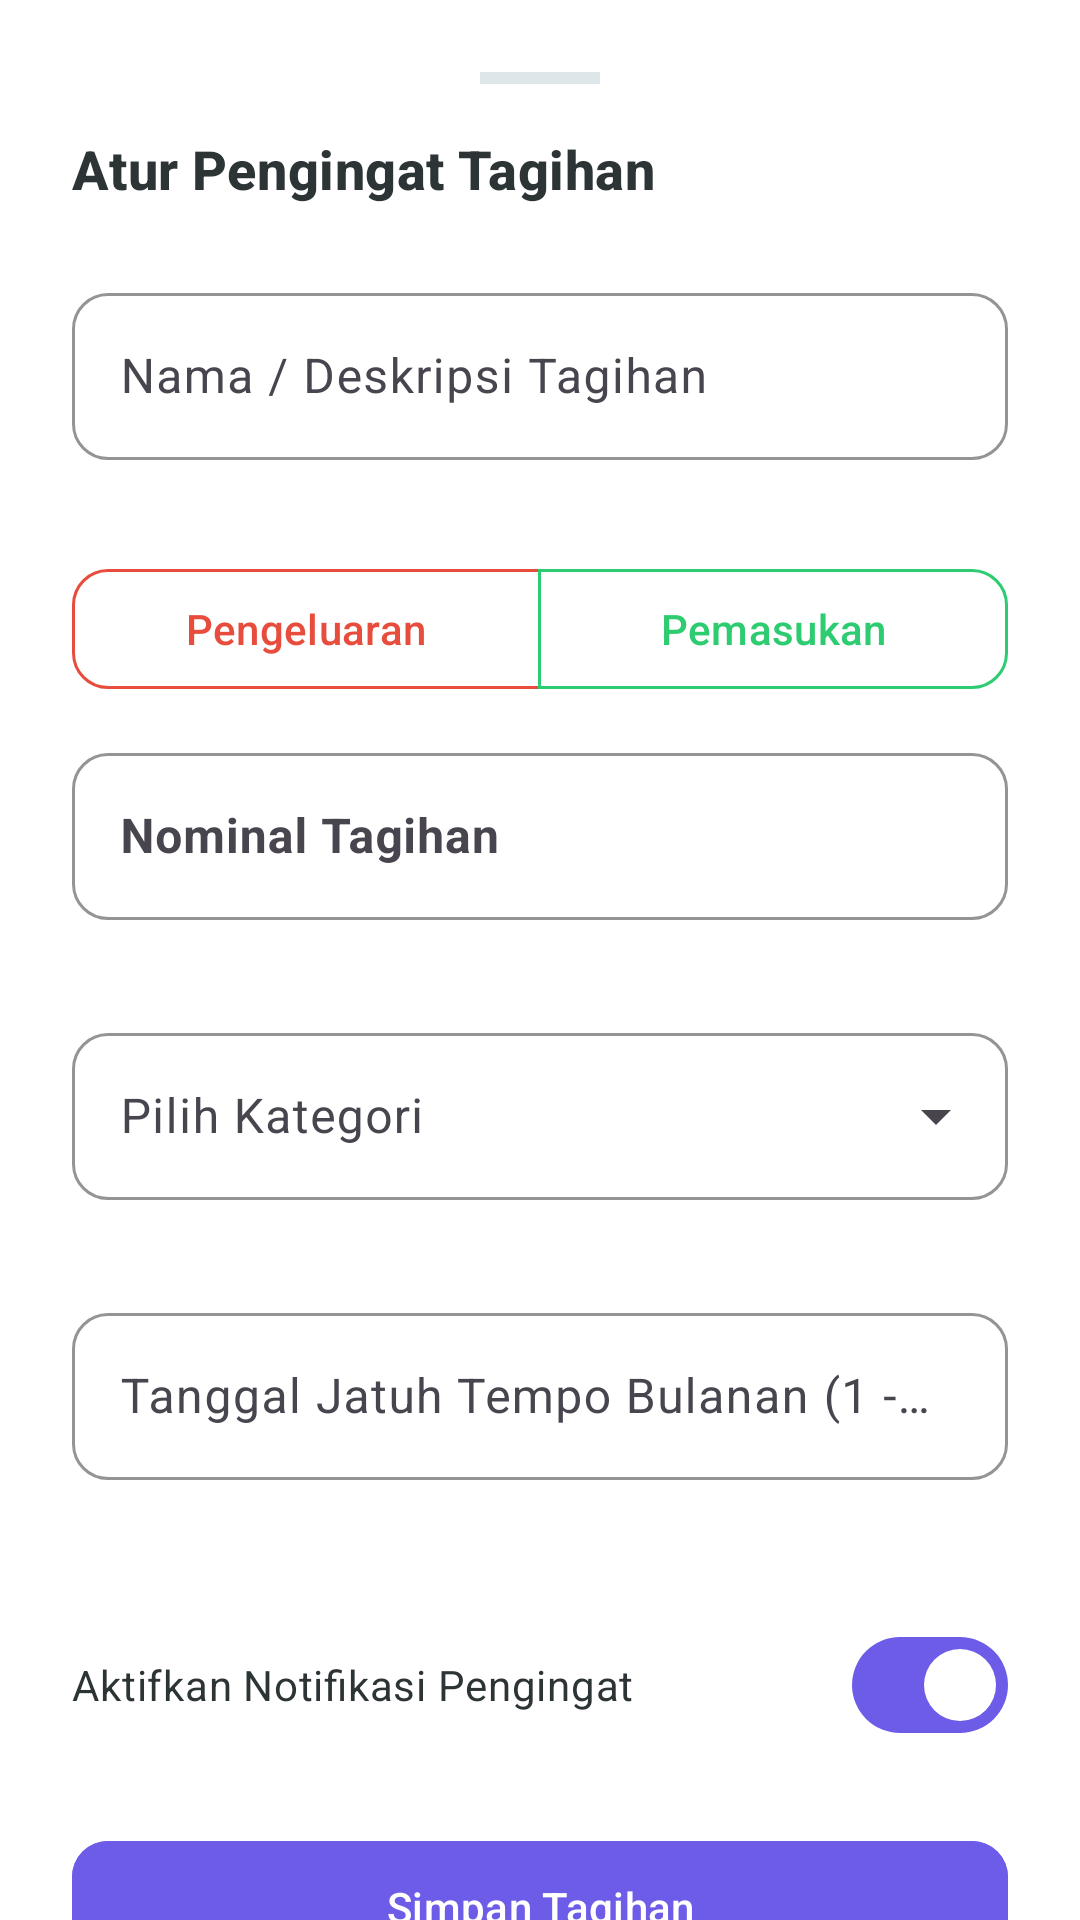

This screen was rendered from an Android layout file. Write that file and the resources it references.
<!-- AndroidManifest.xml: application theme Theme.ArusKas -->
<!-- res/layout/dialog_add_edit_recurring.xml -->
<?xml version="1.0" encoding="utf-8"?>
<androidx.core.widget.NestedScrollView xmlns:android="http://schemas.android.com/apk/res/android"
    xmlns:app="http://schemas.android.com/apk/res-auto"
    android:layout_width="match_parent"
    android:layout_height="wrap_content"
    android:background="@color/colorSurface">

    <LinearLayout
        android:layout_width="match_parent"
        android:layout_height="wrap_content"
        android:orientation="vertical"
        android:padding="@dimen/space_xl">

        
        <View
            android:layout_width="40dp"
            android:layout_height="4dp"
            android:layout_gravity="center_horizontal"
            android:layout_marginBottom="@dimen/space_l"
            android:background="@color/colorBorder"
            android:backgroundTint="@color/colorBorder" />

        <TextView
            android:id="@+id/text_dialog_title"
            style="@style/TextAppearance.ArusKas.Title"
            android:layout_width="match_parent"
            android:layout_height="wrap_content"
            android:layout_marginBottom="@dimen/space_xl"
            android:text="Atur Pengingat Tagihan"
            android:textSize="18sp" />

        
        <com.google.android.material.textfield.TextInputLayout
            android:id="@+id/input_title_layout"
            style="@style/Widget.ArusKas.TextInputLayout"
            android:layout_width="match_parent"
            android:layout_height="wrap_content"
            android:layout_marginBottom="@dimen/space_m"
            android:hint="Nama / Deskripsi Tagihan"
            app:errorEnabled="true">

            <com.google.android.material.textfield.TextInputEditText
                android:id="@+id/input_title"
                android:layout_width="match_parent"
                android:layout_height="wrap_content"
                android:inputType="text"
                android:maxLength="100"
                android:maxLines="1" />
        </com.google.android.material.textfield.TextInputLayout>

        
        <com.google.android.material.button.MaterialButtonToggleGroup
            android:id="@+id/toggle_recurring_type"
            android:layout_width="match_parent"
            android:layout_height="wrap_content"
            android:layout_marginBottom="@dimen/space_m"
            app:singleSelection="true">

            <com.google.android.material.button.MaterialButton
                android:id="@+id/btn_type_expense"
                style="@style/Widget.Material3.Button.OutlinedButton"
                android:layout_width="0dp"
                android:layout_height="wrap_content"
                android:layout_weight="1"
                android:text="Pengeluaran"
                app:strokeColor="@color/colorExpense"
                android:textColor="@color/colorExpense"
                app:cornerRadius="@dimen/button_corner_radius" />

            <com.google.android.material.button.MaterialButton
                android:id="@+id/btn_type_income"
                style="@style/Widget.Material3.Button.OutlinedButton"
                android:layout_width="0dp"
                android:layout_height="wrap_content"
                android:layout_weight="1"
                android:text="Pemasukan"
                app:strokeColor="@color/colorIncome"
                android:textColor="@color/colorIncome"
                app:cornerRadius="@dimen/button_corner_radius" />

        </com.google.android.material.button.MaterialButtonToggleGroup>

        
        <com.google.android.material.textfield.TextInputLayout
            android:id="@+id/input_amount_layout"
            style="@style/Widget.ArusKas.TextInputLayout"
            android:layout_width="match_parent"
            android:layout_height="wrap_content"
            android:layout_marginBottom="@dimen/space_m"
            android:hint="Nominal Tagihan"
            app:prefixText="Rp "
            app:prefixTextColor="@color/colorTextPrimary"
            app:errorEnabled="true">

            <com.google.android.material.textfield.TextInputEditText
                android:id="@+id/input_amount"
                android:layout_width="match_parent"
                android:layout_height="wrap_content"
                android:inputType="number"
                android:maxLines="1"
                style="@style/TextAppearance.ArusKas.Number"
                android:textSize="16sp" />
        </com.google.android.material.textfield.TextInputLayout>

        
        <com.google.android.material.textfield.TextInputLayout
            android:id="@+id/input_category_layout"
            style="@style/Widget.Material3.TextInputLayout.OutlinedBox.ExposedDropdownMenu"
            android:layout_width="match_parent"
            android:layout_height="wrap_content"
            android:layout_marginBottom="@dimen/space_m"
            android:hint="Pilih Kategori"
            app:boxCornerRadiusTopStart="@dimen/input_corner_radius"
            app:boxCornerRadiusTopEnd="@dimen/input_corner_radius"
            app:boxCornerRadiusBottomStart="@dimen/input_corner_radius"
            app:boxCornerRadiusBottomEnd="@dimen/input_corner_radius"
            app:boxStrokeColor="@color/colorPrimary"
            app:hintTextColor="@color/colorPrimary"
            app:errorEnabled="true">

            <AutoCompleteTextView
                android:id="@+id/input_category"
                android:layout_width="match_parent"
                android:layout_height="wrap_content"
                android:inputType="none" />
        </com.google.android.material.textfield.TextInputLayout>

        
        <com.google.android.material.textfield.TextInputLayout
            android:id="@+id/input_due_day_layout"
            style="@style/Widget.ArusKas.TextInputLayout"
            android:layout_width="match_parent"
            android:layout_height="wrap_content"
            android:layout_marginBottom="@dimen/space_xl"
            android:hint="Tanggal Jatuh Tempo Bulanan (1 - 31)"
            app:errorEnabled="true">

            <com.google.android.material.textfield.TextInputEditText
                android:id="@+id/input_due_day"
                android:layout_width="match_parent"
                android:layout_height="wrap_content"
                android:inputType="number"
                android:maxLength="2" />
        </com.google.android.material.textfield.TextInputLayout>

        
        <LinearLayout
            android:layout_width="match_parent"
            android:layout_height="wrap_content"
            android:orientation="horizontal"
            android:gravity="center_vertical"
            android:layout_marginBottom="@dimen/space_xl">

            <TextView
                style="@style/TextAppearance.ArusKas.Body"
                android:layout_width="0dp"
                android:layout_height="wrap_content"
                android:layout_weight="1"
                android:text="Aktifkan Notifikasi Pengingat"
                android:textColor="@color/colorTextPrimary" />

            <com.google.android.material.materialswitch.MaterialSwitch
                android:id="@+id/switch_dialog_reminder"
                android:layout_width="wrap_content"
                android:layout_height="wrap_content"
                android:checked="true" />

        </LinearLayout>

        
        <com.google.android.material.button.MaterialButton
            android:id="@+id/btn_save_recurring"
            style="@style/Widget.Material3.Button"
            android:layout_width="match_parent"
            android:layout_height="52dp"
            android:backgroundTint="@color/colorPrimary"
            android:textColor="@color/white"
            android:text="Simpan Tagihan"
            app:cornerRadius="@dimen/button_corner_radius" />

        
        <com.google.android.material.button.MaterialButton
            android:id="@+id/btn_delete_recurring"
            style="@style/Widget.Material3.Button.OutlinedButton"
            android:layout_width="match_parent"
            android:layout_height="52dp"
            android:layout_marginTop="@dimen/space_m"
            android:textColor="@color/colorExpense"
            app:strokeColor="@color/colorExpense"
            app:strokeWidth="1dp"
            android:text="Hapus Tagihan"
            app:cornerRadius="@dimen/button_corner_radius"
            android:visibility="gone" />

    </LinearLayout>
</androidx.core.widget.NestedScrollView>
<!-- resources referenced by this layout -->
<resources>
  <color name="colorBorder">#DFE6E9</color>
  <color name="colorExpense">#E74C3C</color>
  <color name="colorIncome">#2ECC71</color>
  <color name="colorPrimary">#6C5CE7</color>
  <color name="colorSurface">#FFFFFF</color>
  <color name="colorTextPrimary">#2D3436</color>
  <color name="white">#FFFFFF</color>
  <dimen name="button_corner_radius">12dp</dimen>
  <dimen name="input_corner_radius">12dp</dimen>
  <dimen name="space_l">16dp</dimen>
  <dimen name="space_m">12dp</dimen>
  <dimen name="space_xl">24dp</dimen>
  <style name="TextAppearance.ArusKas.Body" parent="TextAppearance.Material3.BodyMedium">
          <item name="android:textSize">14sp</item>
          <item name="android:textColor">@color/colorTextSecondary</item>
      </style>
  <style name="TextAppearance.ArusKas.Number" parent="TextAppearance.ArusKas.Body">
          <item name="android:fontFamily">monospace</item>
          <item name="android:textStyle">bold</item>
      </style>
  <style name="TextAppearance.ArusKas.Title" parent="TextAppearance.Material3.TitleMedium">
          <item name="android:textSize">18sp</item>
          <item name="android:textStyle">bold</item>
          <item name="android:textColor">@color/colorTextPrimary</item>
      </style>
  <style name="Widget.ArusKas.TextInputLayout" parent="Widget.Material3.TextInputLayout.OutlinedBox">
          <item name="boxCornerRadiusTopStart">@dimen/input_corner_radius</item>
          <item name="boxCornerRadiusTopEnd">@dimen/input_corner_radius</item>
          <item name="boxCornerRadiusBottomStart">@dimen/input_corner_radius</item>
          <item name="boxCornerRadiusBottomEnd">@dimen/input_corner_radius</item>
          <item name="boxStrokeColor">@color/colorPrimary</item>
          <item name="hintTextColor">@color/colorPrimary</item>
      </style>
  <style name="Theme.ArusKas" parent="Base.Theme.ArusKas" />
  <color name="colorTextSecondary">#636E72</color>
  <style name="Base.Theme.ArusKas" parent="Theme.Material3.DayNight.NoActionBar">
          
          <item name="colorPrimary">@color/colorPrimary</item>
          <item name="colorOnPrimary">@color/white</item>
          <item name="colorPrimaryDark">@color/colorPrimaryDark</item>
          <item name="colorSecondary">@color/colorAccent</item>
          <item name="colorSurface">@color/colorSurface</item>
          <item name="android:windowBackground">@color/colorBackground</item>
          <item name="android:textColorPrimary">@color/colorTextPrimary</item>
          <item name="android:textColorSecondary">@color/colorTextSecondary</item>
          
          
          <item name="bottomSheetDialogTheme">@style/Theme.ArusKas.BottomSheetDialog</item>
      </style>
  <color name="colorPrimaryDark">#341F97</color>
  <color name="colorAccent">#A29BFE</color>
  <color name="colorBackground">#FAFAFA</color>
  <style name="Theme.ArusKas.BottomSheetDialog" parent="ThemeOverlay.Material3.BottomSheetDialog">
          <item name="bottomSheetStyle">@style/CustomBottomSheetStyle</item>
      </style>
  <style name="CustomBottomSheetStyle" parent="Widget.Material3.BottomSheet">
          <item name="shapeAppearanceOverlay">@style/RoundedShapeAppearanceBottomSheet</item>
          <item name="backgroundTint">@color/colorSurface</item>
      </style>
  <style name="RoundedShapeAppearanceBottomSheet" parent="">
          <item name="cornerSizeTopLeft">@dimen/card_corner_radius</item>
          <item name="cornerSizeTopRight">@dimen/card_corner_radius</item>
          <item name="cornerSizeBottomLeft">0dp</item>
          <item name="cornerSizeBottomRight">0dp</item>
      </style>
  <dimen name="card_corner_radius">16dp</dimen>
</resources>
